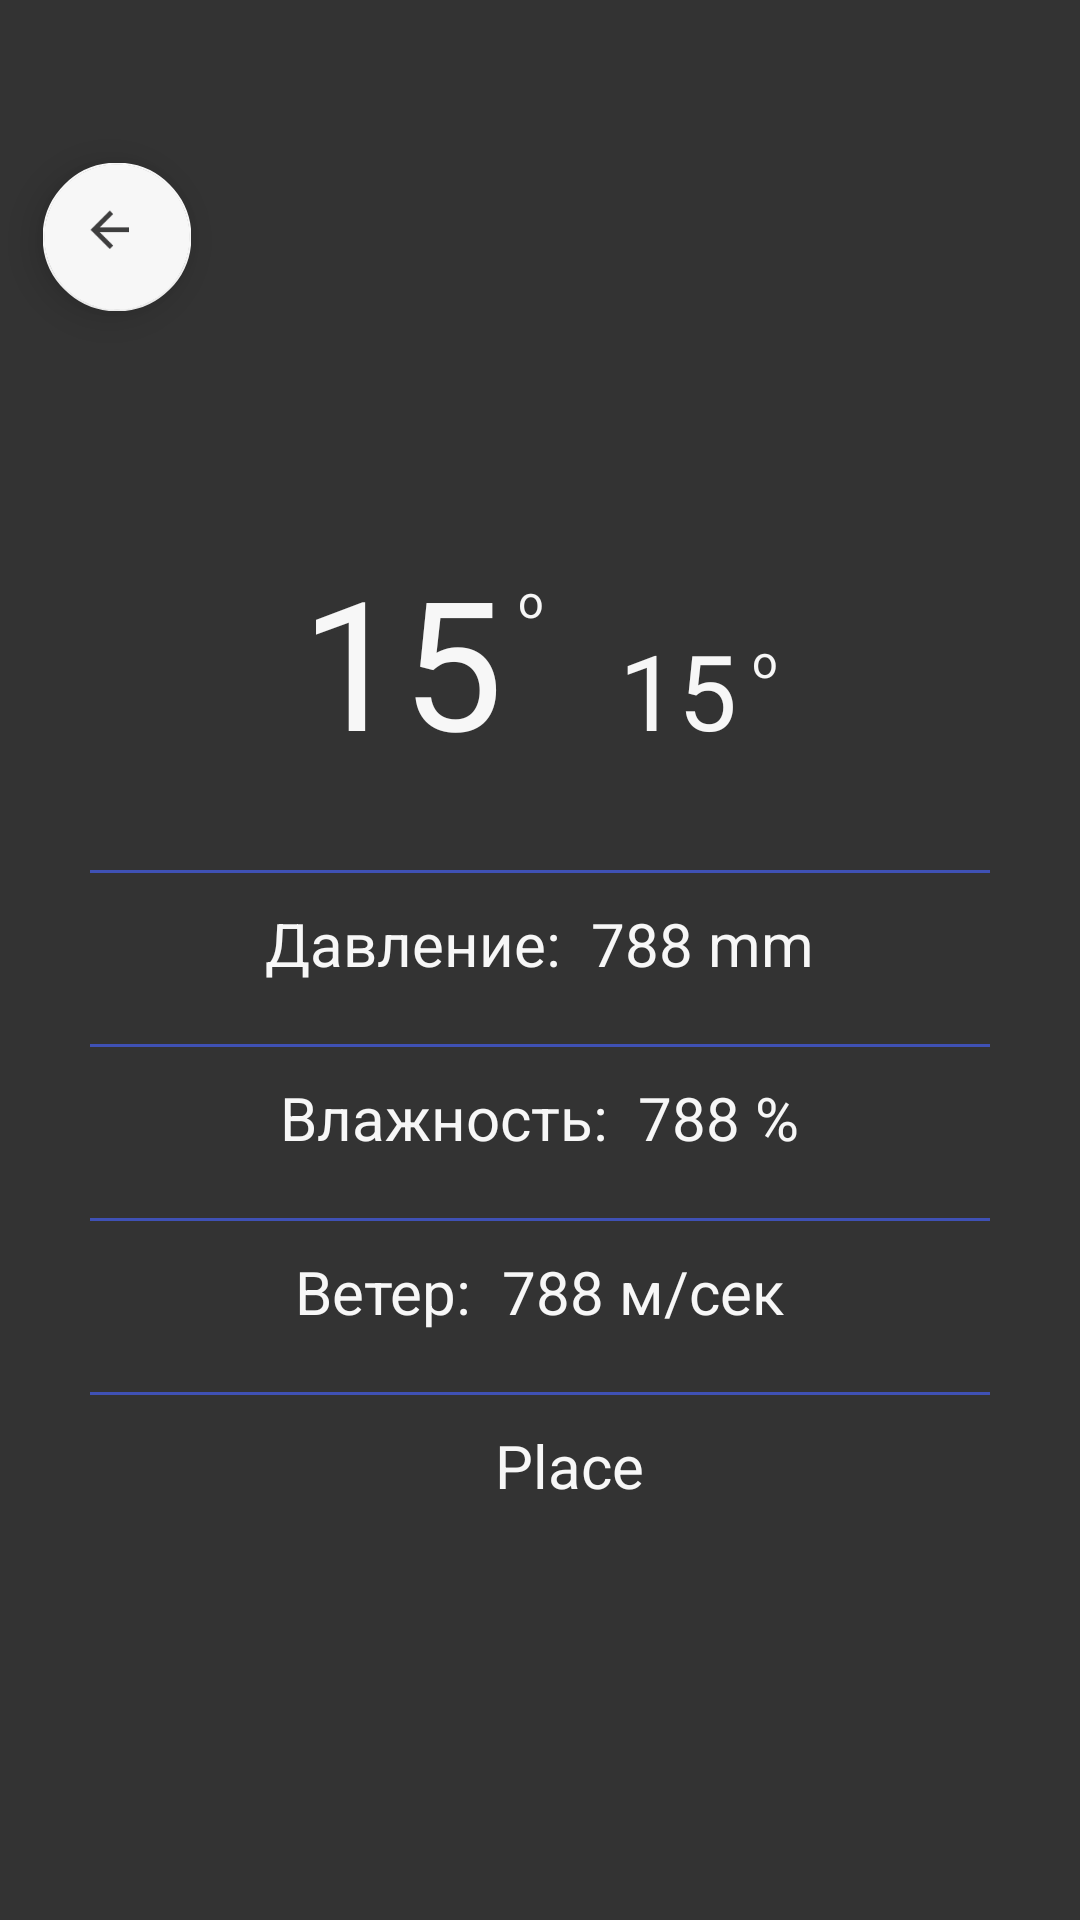

Reconstruct the res/layout file that produces this screen, plus the resources it refers to.
<!-- AndroidManifest.xml: application theme AppTheme -->
<!-- res/layout/activity_weather_on_today.xml -->
<?xml version="1.0" encoding="utf-8"?>
<android.support.constraint.ConstraintLayout
    xmlns:android="http://schemas.android.com/apk/res/android"
    xmlns:app="http://schemas.android.com/apk/res-auto"
    xmlns:tools="http://schemas.android.com/tools"
    android:layout_width="match_parent"
    android:layout_height="match_parent"
    android:background="@color/colorGray"
    >

    <android.support.design.widget.FloatingActionButton
        android:id="@+id/btnBack"
        android:layout_width="73dp"
        android:layout_height="62dp"
        android:layout_marginStart="@dimen/standard"
        android:layout_marginTop="@dimen/x_48_large"
        android:layout_marginEnd="@dimen/standard"
        android:layout_marginBottom="@dimen/standard"
        android:clickable="true"
        android:focusable="true"
        android:scaleType="center"
        android:scaleX="0.8"
        android:scaleY="0.8"
        app:backgroundTint="@color/colorWhite"
        app:elevation="@dimen/standard"
        app:layout_constraintBottom_toBottomOf="parent"
        app:layout_constraintEnd_toEndOf="parent"
        app:layout_constraintHorizontal_bias="0.0"
        app:layout_constraintStart_toStartOf="parent"
        app:layout_constraintTop_toTopOf="parent"
        app:layout_constraintVertical_bias="0.0"
        app:rippleColor="@color/colorAccent"
        app:srcCompat="@drawable/ic_action_back" />

    <LinearLayout
        android:layout_width="match_parent"
        android:layout_height="wrap_content"
        android:background="@color/colorGray"
        android:orientation="vertical"
        android:layout_marginTop="@dimen/x_large"
        app:layout_behavior="@string/appbar_scrolling_view_behavior"
        app:layout_constraintEnd_toEndOf="parent"
        app:layout_constraintStart_toStartOf="parent"
        app:layout_constraintTop_toTopOf="parent"
        >


        <ImageView
            android:id="@+id/iv_weather_today"
            android:layout_width="200dp"
            android:layout_height="160dp"
            android:layout_gravity="center"
            android:layout_marginTop="20dp"
            app:srcCompat="@drawable/ic_wi_day_cloudy"
            tools:ignore="VectorDrawableCompat" />

        <LinearLayout
            android:layout_width="wrap_content"
            android:layout_height="wrap_content"
            android:layout_gravity="center"
            android:orientation="horizontal">

            <TextView
                android:id="@+id/degrees_high"
                android:layout_width="wrap_content"
                android:layout_height="wrap_content"
                android:text="15"
                android:textColor="@color/colorWhite"
                android:textSize="60sp" />

            <LinearLayout
                android:layout_width="wrap_content"
                android:layout_height="wrap_content"
                android:layout_marginTop="10dp">

                <TextView
                    android:layout_width="wrap_content"
                    android:layout_height="wrap_content"
                    android:layout_gravity="center"
                    android:layout_marginStart="5dp"
                    android:layout_marginLeft="5dp"
                    android:text="o"
                    android:textColor="@color/colorWhite"
                    android:textSize="15sp" />
            </LinearLayout>

            <TextView
                android:id="@+id/degrees_low"
                android:layout_width="wrap_content"
                android:layout_height="wrap_content"
                android:layout_marginStart="25dp"
                android:layout_marginLeft="25dp"
                android:text="15"
                android:textColor="@color/colorWhite"
                android:textSize="35sp" />

            <LinearLayout
                android:layout_width="wrap_content"
                android:layout_height="wrap_content"
                android:layout_marginTop="30dp">

                <TextView
                    android:layout_width="wrap_content"
                    android:layout_height="wrap_content"
                    android:layout_gravity="center"
                    android:layout_marginStart="5dp"
                    android:layout_marginLeft="5dp"
                    android:text="o"
                    android:textColor="@color/colorWhite"
                    android:textSize="15sp" />
            </LinearLayout>
        </LinearLayout>

        <View
            android:layout_width="300dp"
            android:layout_height="1dp"
            android:layout_gravity="center"
            android:layout_marginTop="30dp"
            android:background="@color/colorPrimary" />

        <LinearLayout
            android:layout_width="wrap_content"
            android:layout_height="wrap_content"
            android:layout_gravity="center"
            android:orientation="horizontal">

            <TextView
                android:layout_width="wrap_content"
                android:layout_height="wrap_content"
                android:layout_marginTop="10dp"
                android:text="Давление:"
                android:textColor="@color/colorWhite"
                android:textSize="20sp" />

            <TextView
                android:id="@+id/pressure_number"
                android:layout_width="wrap_content"
                android:layout_height="wrap_content"
                android:layout_marginStart="10dp"
                android:layout_marginLeft="10dp"
                android:layout_marginTop="10dp"
                android:text="788"
                android:textColor="@color/colorWhite"
                android:textSize="20sp" />

            <TextView
                android:layout_width="wrap_content"
                android:layout_height="wrap_content"
                android:layout_marginStart="5dp"
                android:layout_marginLeft="5dp"
                android:layout_marginTop="10dp"
                android:text="mm"
                android:textColor="@color/colorWhite"
                android:textSize="20sp" />
        </LinearLayout>

        <View
            android:layout_width="300dp"
            android:layout_height="1dp"
            android:layout_gravity="center"
            android:layout_marginTop="20dp"
            android:background="@color/colorPrimary" />

        <LinearLayout
            android:layout_width="wrap_content"
            android:layout_height="wrap_content"
            android:layout_gravity="center"
            android:orientation="horizontal">

            <TextView
                android:layout_width="wrap_content"
                android:layout_height="wrap_content"
                android:layout_marginTop="10dp"
                android:text="Влажность:"
                android:textColor="@color/colorWhite"
                android:textSize="20sp" />

            <TextView
                android:id="@+id/vlaga_number"
                android:layout_width="wrap_content"
                android:layout_height="wrap_content"
                android:layout_marginStart="10dp"
                android:layout_marginLeft="10dp"
                android:layout_marginTop="10dp"
                android:text="788"
                android:textColor="@color/colorWhite"
                android:textSize="20sp" />

            <TextView
                android:layout_width="wrap_content"
                android:layout_height="wrap_content"
                android:layout_marginStart="5dp"
                android:layout_marginLeft="5dp"
                android:layout_marginTop="10dp"
                android:text="%"
                android:textColor="@color/colorWhite"
                android:textSize="20sp" />
        </LinearLayout>

        <View
            android:layout_width="300dp"
            android:layout_height="1dp"
            android:layout_gravity="center"
            android:layout_marginTop="20dp"
            android:background="@color/colorPrimary" />

        <LinearLayout
            android:layout_width="wrap_content"
            android:layout_height="wrap_content"
            android:layout_gravity="center"
            android:orientation="horizontal">

            <TextView
                android:layout_width="wrap_content"
                android:layout_height="wrap_content"
                android:layout_marginTop="10dp"
                android:text="Ветер:"
                android:textColor="@color/colorWhite"
                android:textSize="20sp" />

            <TextView
                android:id="@+id/wind_number"
                android:layout_width="wrap_content"
                android:layout_height="wrap_content"
                android:layout_marginStart="10dp"
                android:layout_marginLeft="10dp"
                android:layout_marginTop="10dp"
                android:text="788"
                android:textColor="@color/colorWhite"
                android:textSize="20sp" />

            <TextView
                android:layout_width="wrap_content"
                android:layout_height="wrap_content"
                android:layout_marginStart="5dp"
                android:layout_marginLeft="5dp"
                android:layout_marginTop="10dp"
                android:text="м/сек"
                android:textColor="@color/colorWhite"
                android:textSize="20sp" />
        </LinearLayout>

        <View
            android:layout_width="300dp"
            android:layout_height="1dp"
            android:layout_gravity="center"
            android:layout_marginTop="20dp"
            android:background="@color/colorPrimary" />

        <TextView
            android:id="@+id/place"
            android:layout_width="wrap_content"
            android:layout_height="wrap_content"
            android:layout_gravity="center"
            android:layout_marginStart="10dp"
            android:layout_marginLeft="10dp"
            android:layout_marginTop="10dp"
            android:text="Place"
            android:textColor="@color/colorWhite"
            android:textSize="20sp" />

    </LinearLayout>

</android.support.constraint.ConstraintLayout>
<!-- resources referenced by this layout -->
<resources>
  <color name="colorAccent">#FF4081</color>
  <color name="colorGray">#333333</color>
  <color name="colorPrimary">#3F51B5</color>
  <color name="colorWhite">#f7f7f7</color>
  <dimen name="standard">8dp</dimen>
  <dimen name="x_48_large">48dp</dimen>
  <!-- drawable ic_action_back (drawable-anydpi) -->
  <vector xmlns:android="http://schemas.android.com/apk/res/android"
      android:width="24dp"
      android:height="24dp"
      android:viewportWidth="24"
      android:viewportHeight="24"
      android:tint="#0F0E0F"
      android:alpha="0.8">
      <path
          android:fillColor="#FF000000"
          android:pathData="M20,11H7.83l5.59,-5.59L12,4l-8,8 8,8 1.41,-1.41L7.83,13H20v-2z"/>
  </vector>
  <!-- drawable ic_wi_day_cloudy: vector/xml drawable (drawable, 2781 chars, omitted) -->
  <style name="AppTheme" parent="Theme.AppCompat.Light.DarkActionBar">
          
          <item name="colorPrimary">@color/colorOrange</item>
          <item name="colorPrimaryDark">@color/colorDrawerBackground</item>
          <item name="colorAccent">@color/colorOrange</item>
      </style>
  <color name="colorOrange">#c19418</color>
  <color name="colorDrawerBackground">#202020</color>
</resources>
